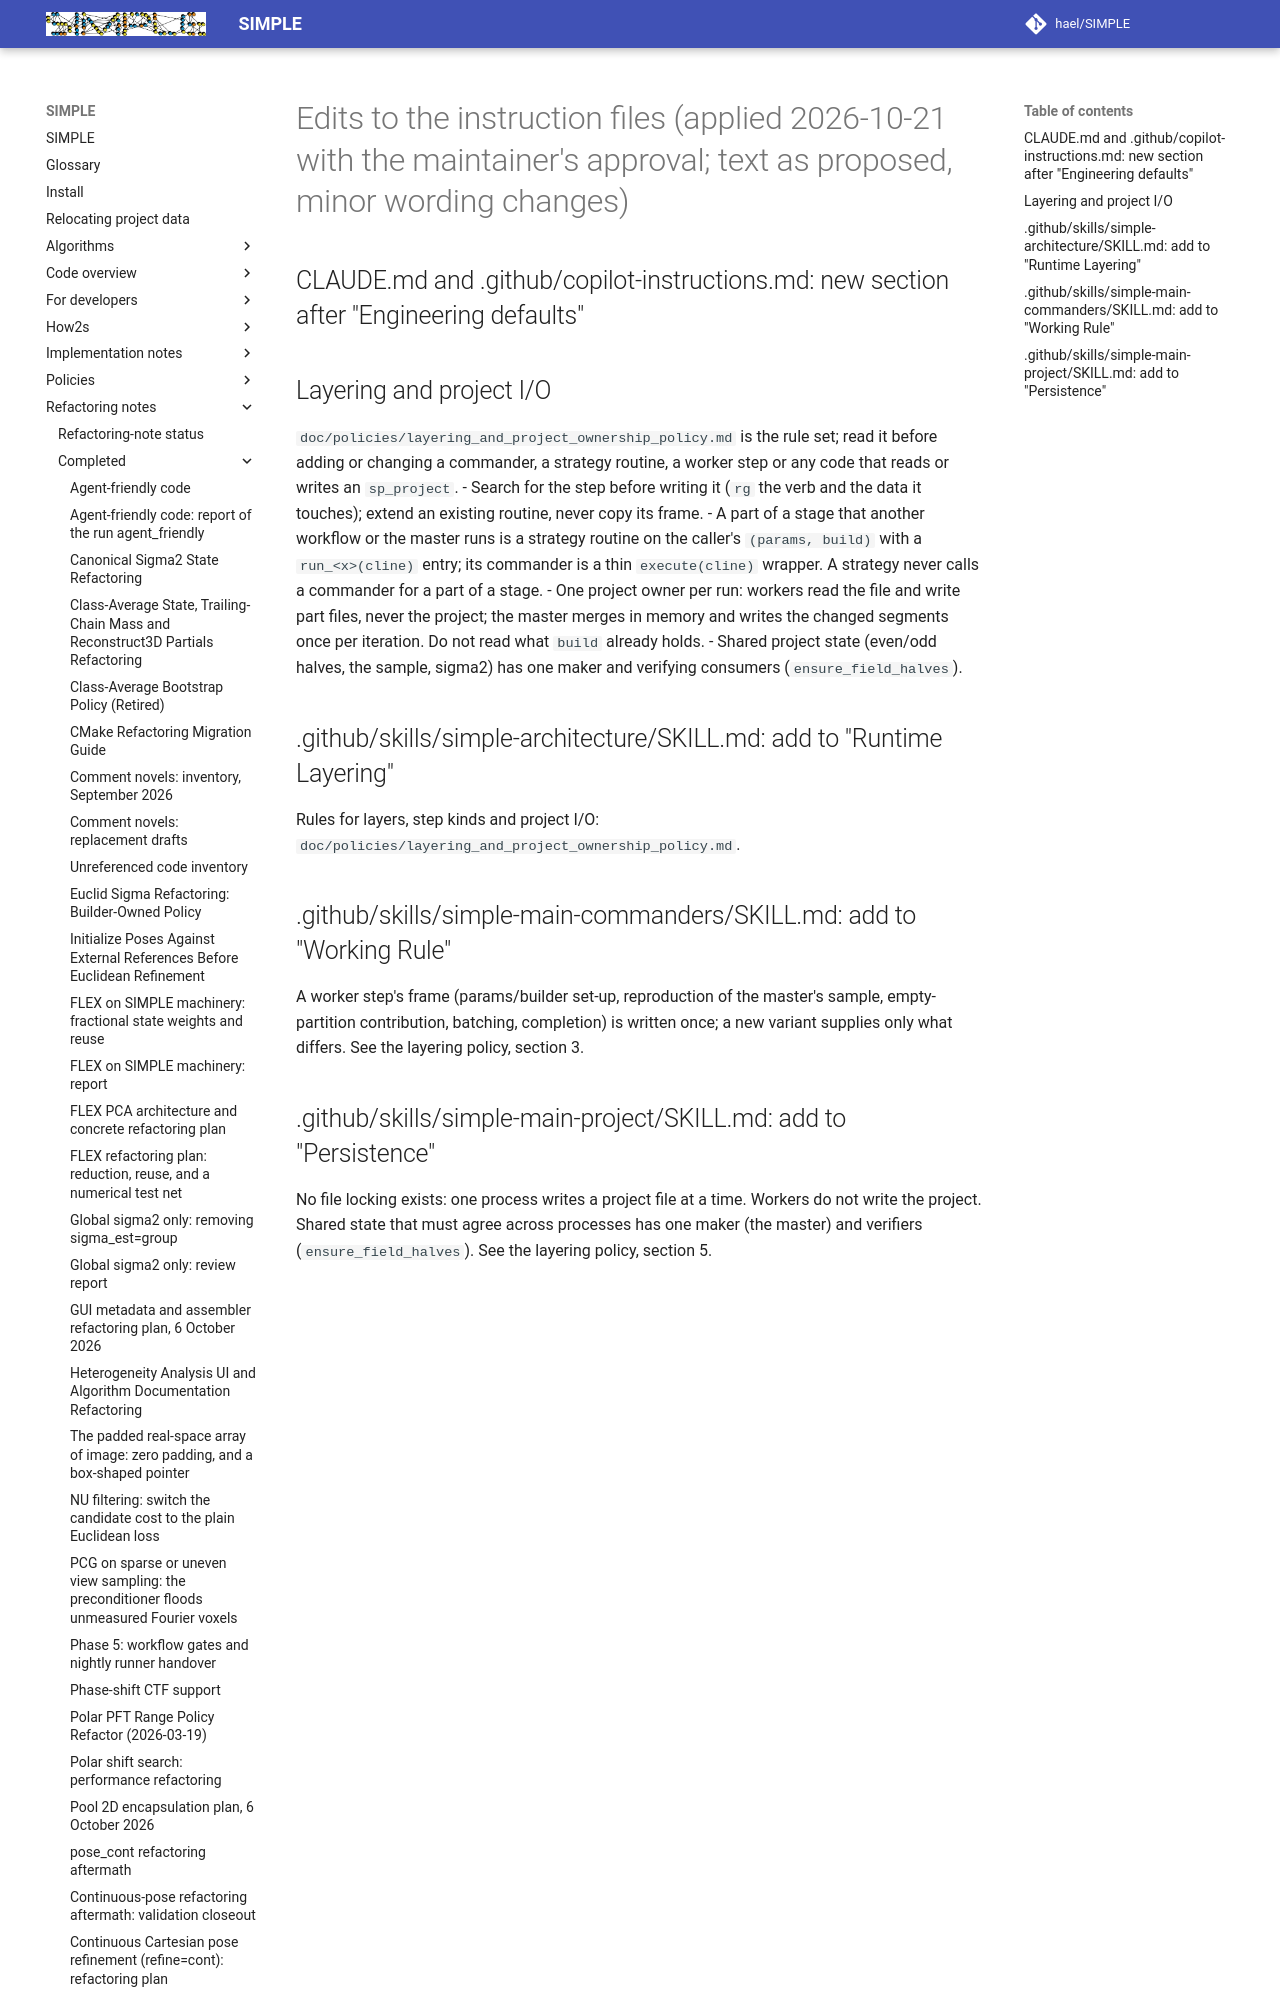

repository: hael/SIMPLE · page: refactoring_notes/completed/policy_set_audit_2026-10-21/proposed_instruction_edits.html · generator: mkdocs

# Edits to the instruction files (applied 2026-10-21 with the maintainer's approval; text as proposed, minor wording changes)

## CLAUDE.md and .github/copilot-instructions.md: new section after "Engineering defaults"
